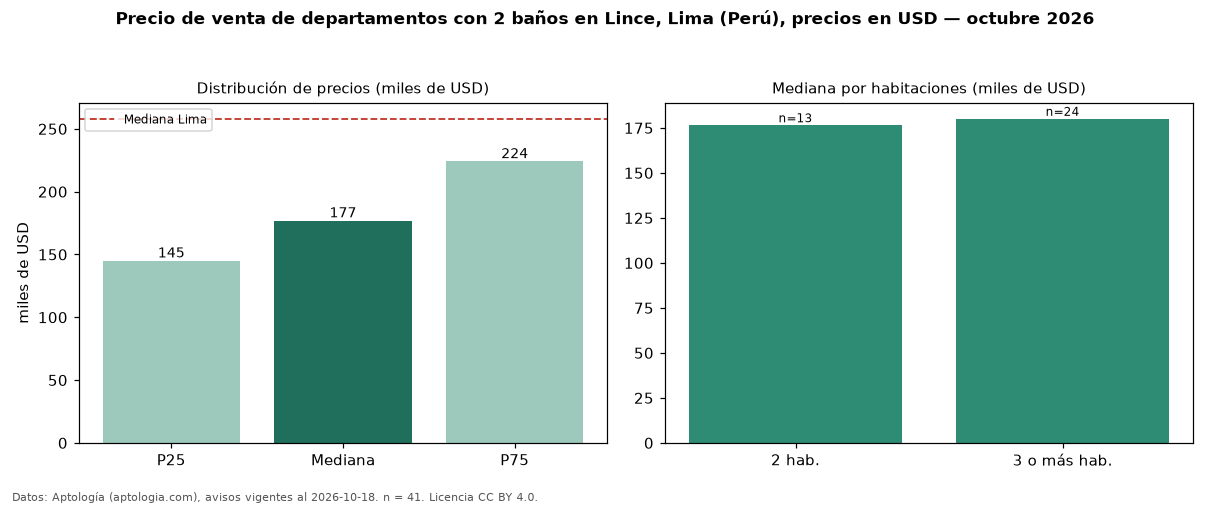

Values plotted in this chart, from the file beside it:
seccion, metrica, valor, moneda, n
filtro, ban2, con 2 baños, , 41
precio, p25, 145000, USD, 41
precio, mediana, 176978, USD, 41
precio, p75, 224068, USD, 41
precio, minimo, 100000, USD, 41
precio, maximo, 306000, USD, 41
m2, mediana_precio_m2, 2303, USD, 41
m2, area_mediana_m2, 77.0, m2, 41
banos, mediana_banos, 2.0, , 
habitaciones, 2, 176470, USD, 13
habitaciones, 3+, 180070, USD, 24
ciudad, mediana_ciudad_referencia, 258023, USD, 
ciudad, mediana_m2_ciudad, 2305, USD, 
fuente, fecha_datos, 2026-10-18, , 
fuente, atribucion, https://www.aptologia.com/pe/venta/lima, , 
fuente, licencia, CC BY 4.0, , 
